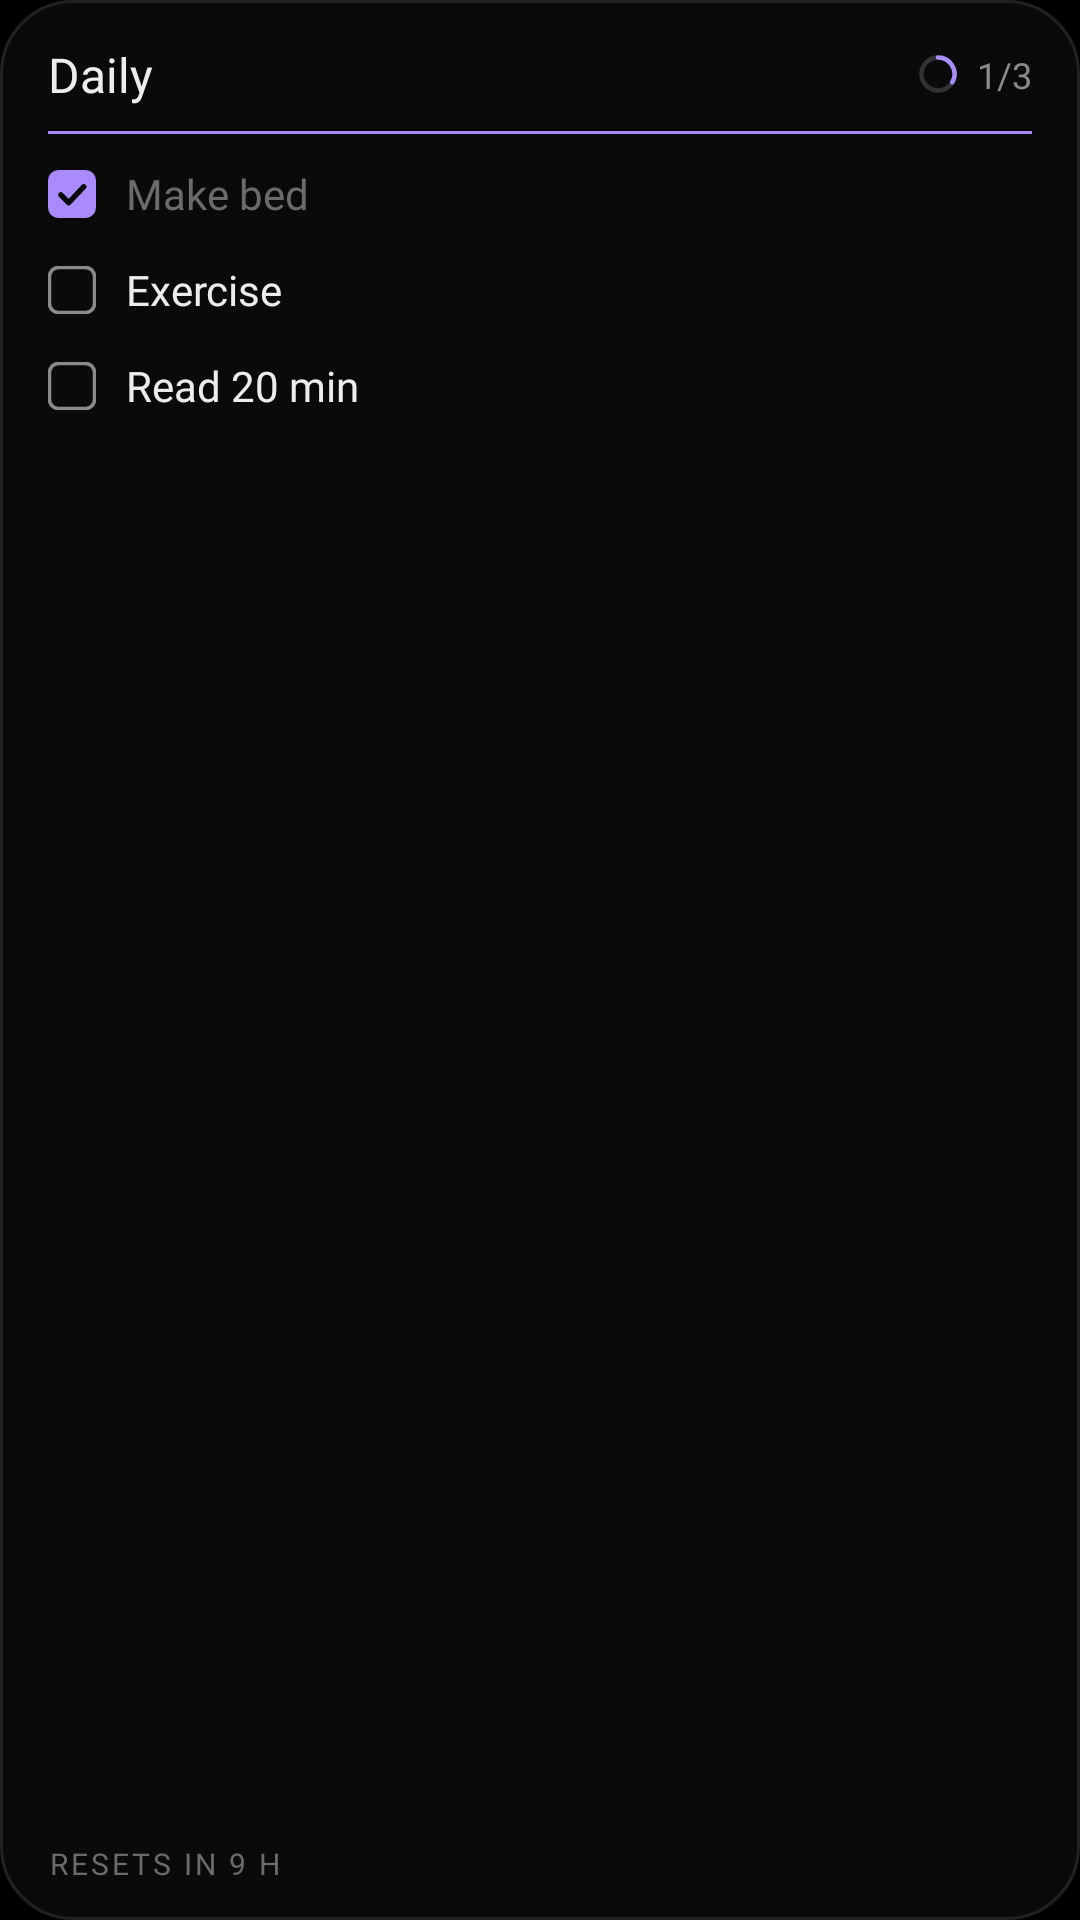

The Android layout XML behind this screen, and the referenced resources:
<!-- AndroidManifest.xml: application theme Theme.Unutma -->
<!-- res/layout/widget_preview_daily.xml -->
<?xml version="1.0" encoding="utf-8"?>
<LinearLayout xmlns:android="http://schemas.android.com/apk/res/android" android:id="@+id/w_a_root" android:layout_width="match_parent" android:layout_height="match_parent" android:background="@drawable/widget_bg" android:orientation="vertical" android:paddingStart="16dp" android:paddingTop="14dp" android:paddingEnd="16dp" android:paddingBottom="12dp">
    <LinearLayout android:layout_width="match_parent" android:layout_height="wrap_content" android:gravity="center_vertical" android:orientation="horizontal">
        <TextView android:id="@+id/w_a_title" android:layout_width="0dp" android:layout_height="wrap_content" android:layout_weight="1" android:ellipsize="end" android:fontFamily="@font/geist_medium" android:maxLines="1" android:textColor="#EDEDED" android:textSize="16sp" android:text="Daily" />
        <ImageView android:id="@+id/w_a_ring" android:layout_width="14dp" android:layout_height="14dp" android:contentDescription="@null" android:src="@drawable/pv_ring_third" />
        <TextView android:id="@+id/w_a_count" android:layout_width="wrap_content" android:layout_height="wrap_content" android:layout_marginStart="6dp" android:fontFamily="@font/geist_mono_regular" android:textColor="#8A8A8A" android:textSize="12sp" android:text="1/3" />
    </LinearLayout>
    <ImageView android:id="@+id/w_a_rule" android:layout_width="match_parent" android:layout_height="1dp" android:layout_marginTop="8dp" android:layout_marginBottom="4dp" android:background="#A98BFF" android:contentDescription="@null" />
    <LinearLayout android:id="@+id/w_a_row0" android:layout_width="match_parent" android:layout_height="wrap_content" android:gravity="center_vertical" android:minHeight="32dp" android:orientation="horizontal" android:visibility="visible">
        <ImageView android:id="@+id/w_a_box0" android:layout_width="16dp" android:layout_height="16dp" android:contentDescription="@null" android:src="@drawable/pv_check_on" />
        <TextView android:id="@+id/w_a_text0" android:layout_width="0dp" android:layout_height="wrap_content" android:layout_marginStart="10dp" android:layout_weight="1" android:ellipsize="end" android:fontFamily="@font/geist_regular" android:maxLines="1" android:textColor="#6B6B6B" android:textSize="14sp" android:text="Make bed" />
    </LinearLayout>
    <LinearLayout android:id="@+id/w_a_row1" android:layout_width="match_parent" android:layout_height="wrap_content" android:gravity="center_vertical" android:minHeight="32dp" android:orientation="horizontal" android:visibility="visible">
        <ImageView android:id="@+id/w_a_box1" android:layout_width="16dp" android:layout_height="16dp" android:contentDescription="@null" android:src="@drawable/pv_check_off" />
        <TextView android:id="@+id/w_a_text1" android:layout_width="0dp" android:layout_height="wrap_content" android:layout_marginStart="10dp" android:layout_weight="1" android:ellipsize="end" android:fontFamily="@font/geist_regular" android:maxLines="1" android:textColor="#EDEDED" android:textSize="14sp" android:text="Exercise" />
    </LinearLayout>
    <LinearLayout android:id="@+id/w_a_row2" android:layout_width="match_parent" android:layout_height="wrap_content" android:gravity="center_vertical" android:minHeight="32dp" android:orientation="horizontal" android:visibility="visible">
        <ImageView android:id="@+id/w_a_box2" android:layout_width="16dp" android:layout_height="16dp" android:contentDescription="@null" android:src="@drawable/pv_check_off" />
        <TextView android:id="@+id/w_a_text2" android:layout_width="0dp" android:layout_height="wrap_content" android:layout_marginStart="10dp" android:layout_weight="1" android:ellipsize="end" android:fontFamily="@font/geist_regular" android:maxLines="1" android:textColor="#EDEDED" android:textSize="14sp" android:text="Read 20 min" />
    </LinearLayout>
    <TextView android:id="@+id/w_a_locked" android:layout_width="match_parent" android:layout_height="0dp" android:layout_weight="1" android:fontFamily="@font/geist_mono_regular" android:gravity="center" android:text="Locked note" android:textColor="#8A8A8A" android:textSize="12sp" android:visibility="gone" />
    <FrameLayout android:id="@+id/w_a_space" android:layout_width="match_parent" android:layout_height="0dp" android:layout_weight="1" />
    <TextView android:id="@+id/w_a_footer" android:layout_width="match_parent" android:layout_height="wrap_content" android:ellipsize="end" android:fontFamily="@font/geist_mono_regular" android:letterSpacing="0.1" android:maxLines="1" android:textColor="#6B6B6B" android:textSize="10sp" android:text="RESETS IN 9 H" />
</LinearLayout>
<!-- resources referenced by this layout -->
<resources>
  <!-- drawable pv_check_off (drawable) -->
  <?xml version="1.0" encoding="utf-8"?>
  <vector xmlns:android="http://schemas.android.com/apk/res/android"
      android:width="16dp" android:height="16dp" android:viewportWidth="16" android:viewportHeight="16">
      <path android:strokeColor="#8A8A8A" android:strokeWidth="1.2" android:pathData="M3.5,0.5h9a3,3 0 0 1 3,3v9a3,3 0 0 1 -3,3h-9a3,3 0 0 1 -3,-3v-9a3,3 0 0 1 3,-3z" />
  </vector>
  <!-- drawable pv_check_on (drawable) -->
  <?xml version="1.0" encoding="utf-8"?>
  <vector xmlns:android="http://schemas.android.com/apk/res/android"
      android:width="16dp" android:height="16dp" android:viewportWidth="16" android:viewportHeight="16">
      <path android:fillColor="#A98BFF" android:pathData="M3.5,0h9a3.5,3.5 0 0 1 3.5,3.5v9a3.5,3.5 0 0 1 -3.5,3.5h-9a3.5,3.5 0 0 1 -3.5,-3.5v-9a3.5,3.5 0 0 1 3.5,-3.5z" />
      <path android:strokeColor="#0A0A0A" android:strokeWidth="1.8" android:strokeLineCap="round" android:strokeLineJoin="round" android:pathData="M4.3,8.3l2.6,2.6l5,-5.3" />
  </vector>
  <!-- drawable pv_ring_third (drawable) -->
  <?xml version="1.0" encoding="utf-8"?>
  <vector xmlns:android="http://schemas.android.com/apk/res/android"
      android:width="28dp" android:height="28dp" android:viewportWidth="28" android:viewportHeight="28">
      <path android:strokeColor="#333333" android:strokeWidth="3" android:pathData="M14,3 a11,11 0 1,1 0,22 a11,11 0 1,1 0,-22" />
      <path android:strokeColor="#A98BFF" android:strokeWidth="3" android:strokeLineCap="round" android:pathData="M14,3 A11,11 0 0,1 23.53,19.50" />
  </vector>
  <!-- drawable widget_bg (drawable) -->
  <?xml version="1.0" encoding="utf-8"?>
  <shape xmlns:android="http://schemas.android.com/apk/res/android" android:shape="rectangle">
      <solid android:color="#0A0A0A" />
      <stroke android:width="1dp" android:color="#222222" />
      <corners android:radius="24dp" />
  </shape>
  <style name="Theme.Unutma" parent="android:Theme.Material.NoActionBar">
          <item name="android:windowBackground">#000000</item>
          <item name="android:colorBackground">#000000</item>
          <item name="android:statusBarColor">@android:color/transparent</item>
          <item name="android:navigationBarColor">@android:color/transparent</item>
      </style>
</resources>
